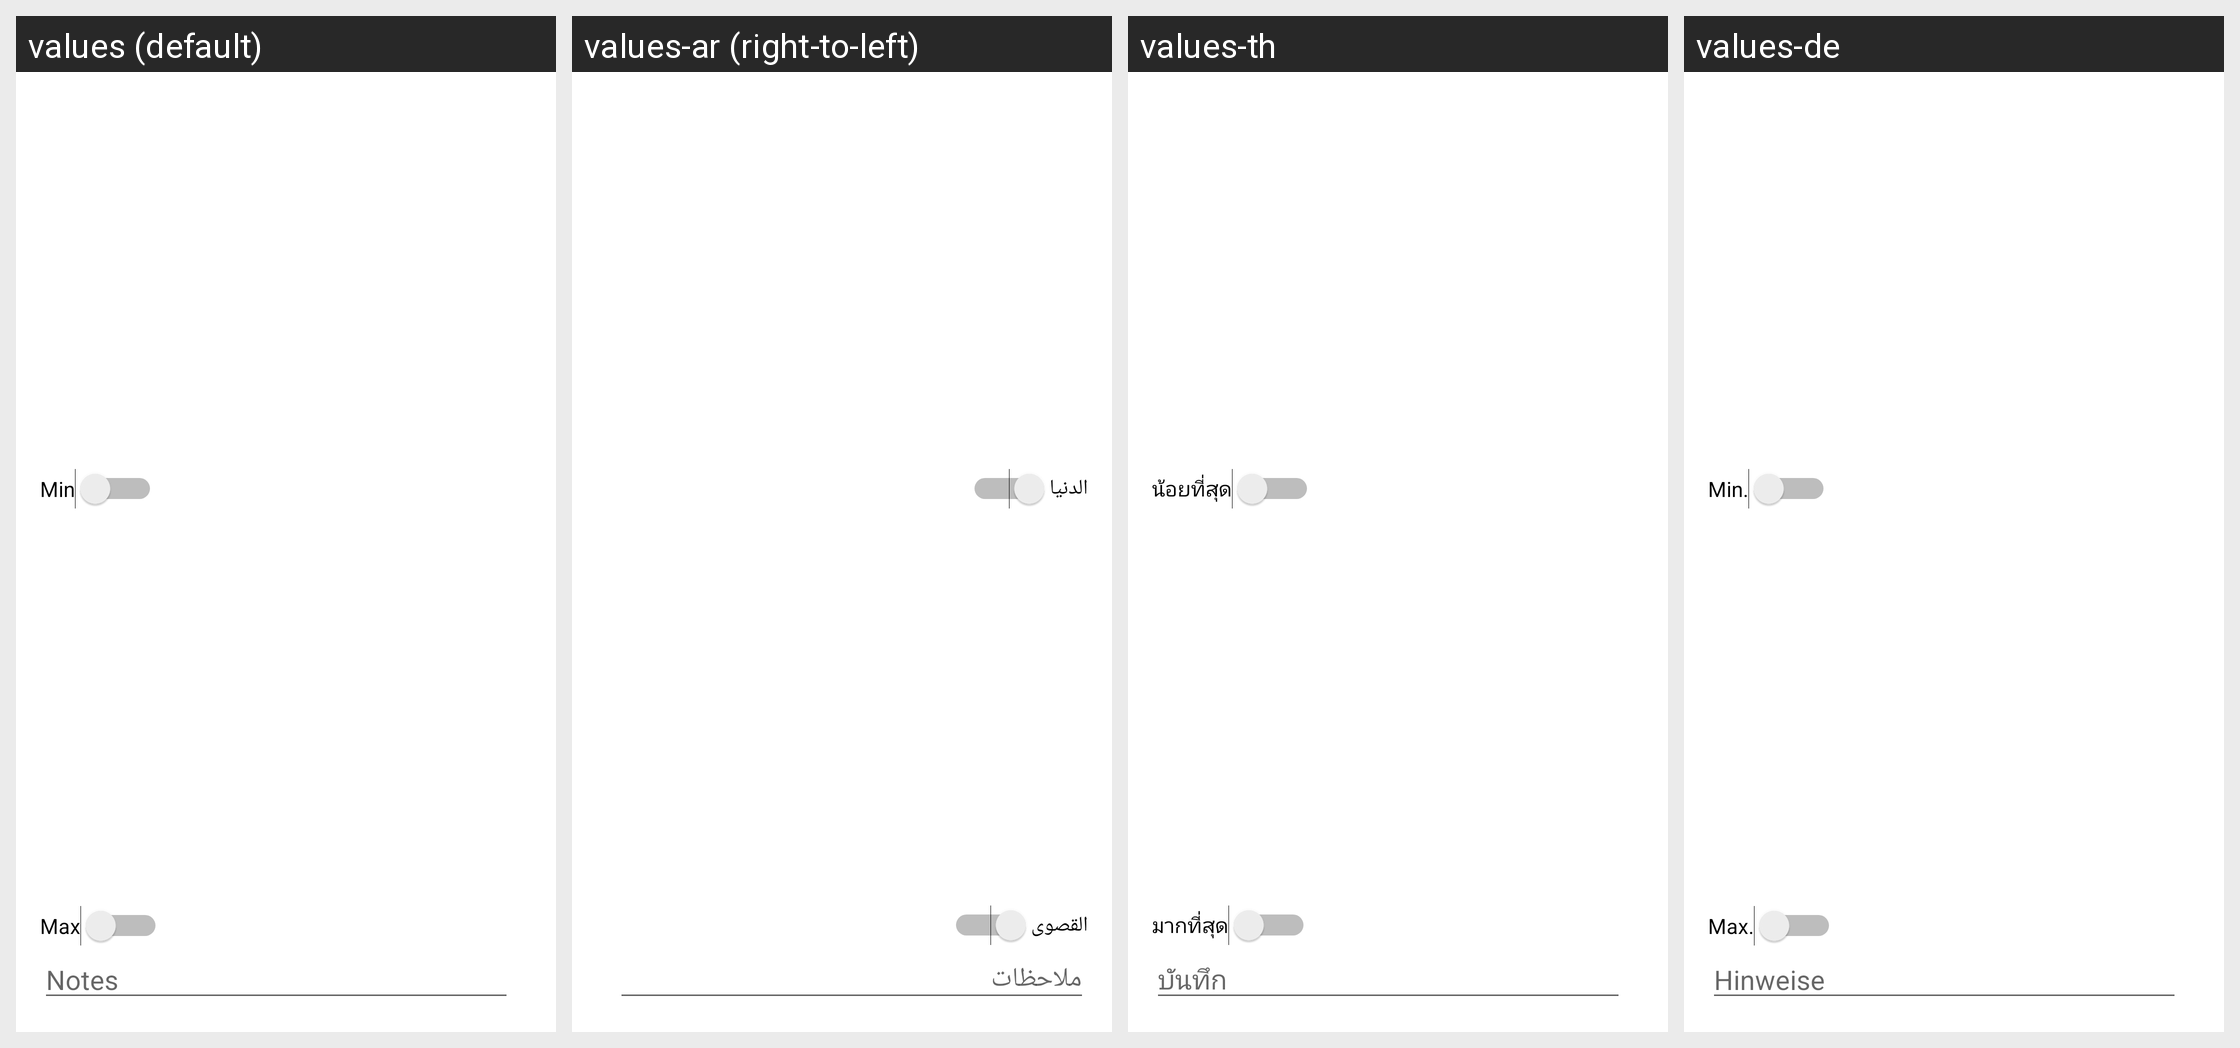

Locale-by-locale string values for the Android screen shown in this grid:
Android screen res/layout/dialog_measurement.xml rendered under 4 locales, left to right: values (default), values-ar (right-to-left), values-th, values-de. Device: Nexus 5 (rendered at 1080×1920; each locale shown at half size, 540×960, under a caption strip naming it); theme AppTheme.
Other locales in the repository, not shown: values-as, values-az, values-bg, values-cs, values-da, values-el, values-es, values-et, values-eu, values-fa, values-fi, values-fr, values-fr-rCA, values-hi, values-hr, values-hu, values-in, values-it, values-iw, values-ja, values-km, values-kn, values-ko, values-lo, values-lt, values-lv, values-mk, values-ms, values-nb, values-ne, values-nl, values-or, values-pa, values-pl, values-pt, values-pt-rBR, values-ro, values-ru, values-sk, values-sl, values-sr, values-sv, values-te, values-tl, values-tr, values-uk, values-vi, values-zh, values-zh-rTW.
Strings drawn on this screen, with the default value and each locale's value (text and hints the layout hard-codes, and strings that could not be matched under every locale, appear in the picture but are not listed):

measurement_info_min
  values: Min
  values-ar: الدنيا
  values-th: น้อยที่สุด
  values-de: Min.

measurement_info_max
  values: Max
  values-ar: القصوى
  values-th: มากที่สุด
  values-de: Max.

report_info_notes
  values: Notes
  values-ar: ملاحظات
  values-th: บันทึก
  values-de: Hinweise
